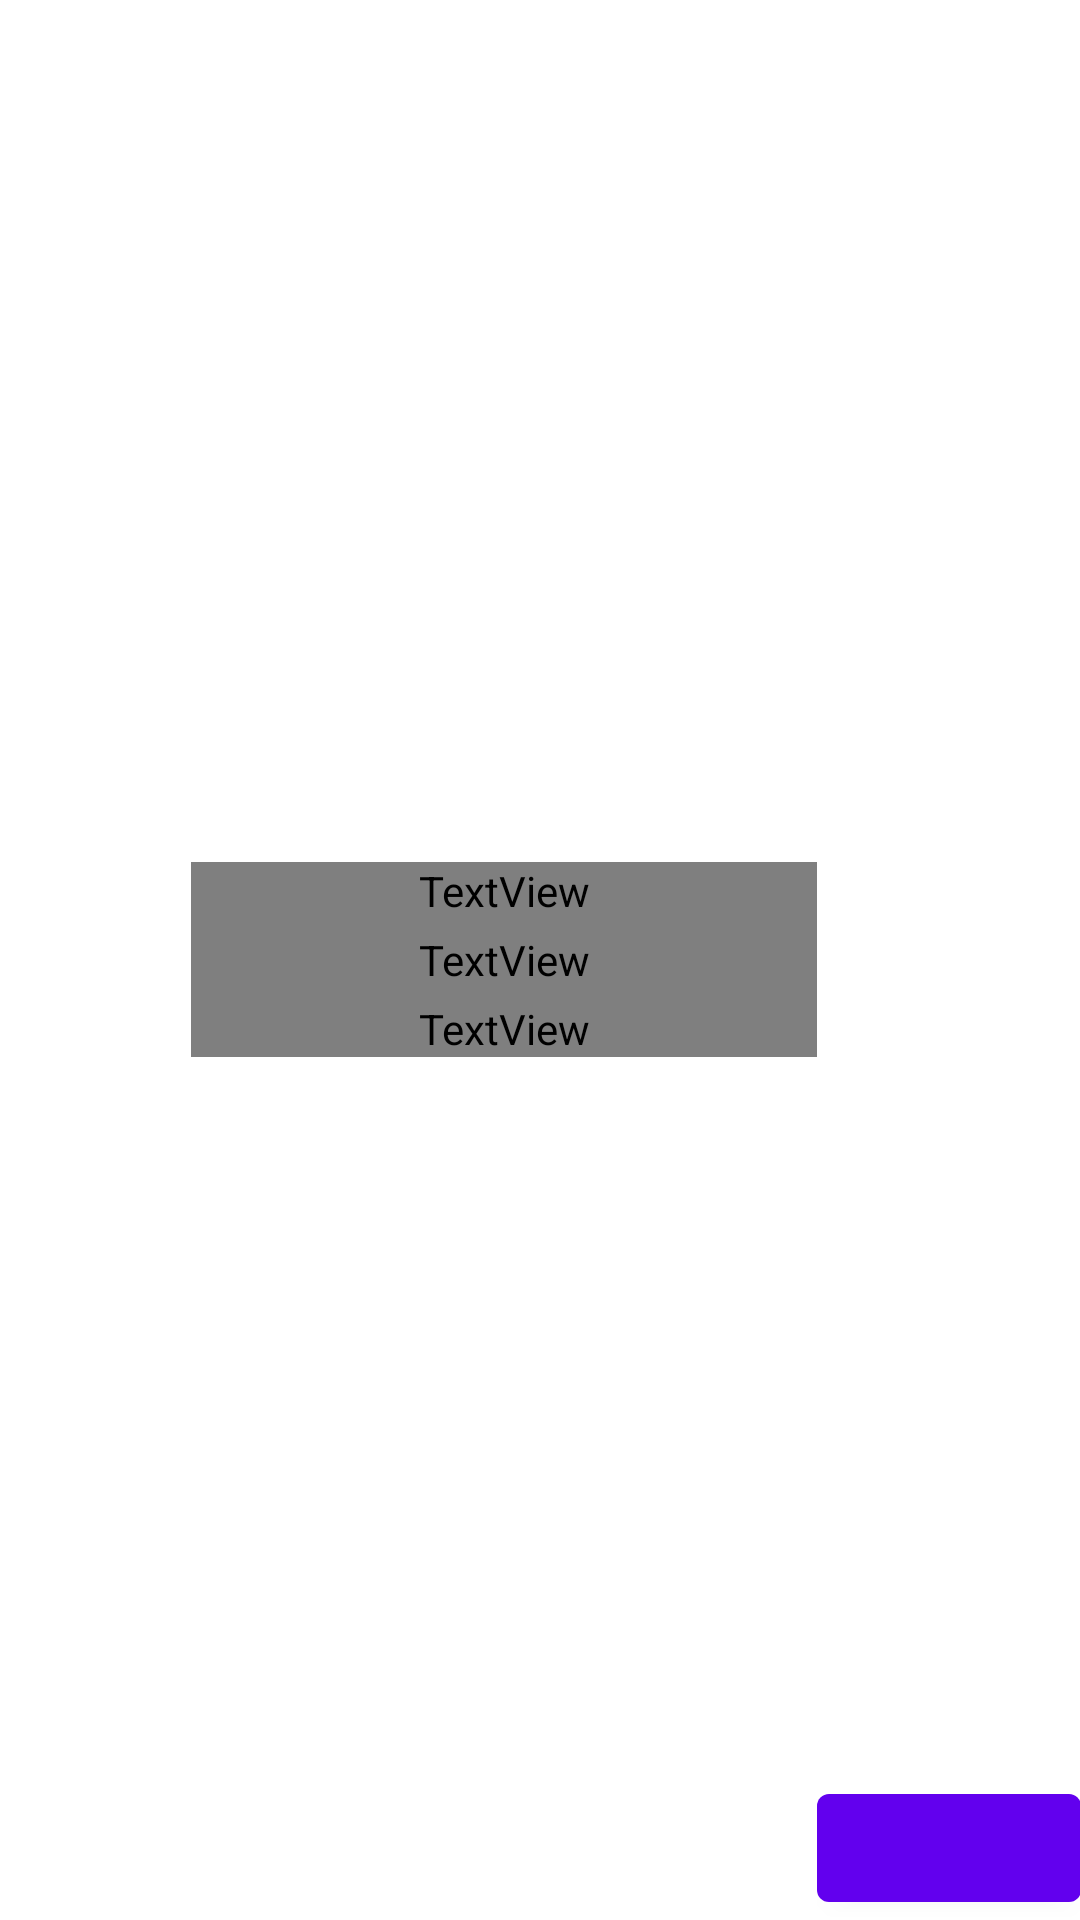

Produce the Android XML layout that renders to this screen, including the resource entries it uses.
<!-- AndroidManifest.xml: fallback theme Theme.MaterialComponents.DayNight.NoActionBar -->
<!-- res/layout/headlines_row_selected_compact.xml -->
<?xml version="1.0" encoding="utf-8"?>
<LinearLayout
    xmlns:tools="http://schemas.android.com/tools"
    xmlns:android="http://schemas.android.com/apk/res/android"
    xmlns:app="http://schemas.android.com/apk/res-auto"
    android:id="@+id/headlines_row"
    android:padding="@dimen/activity_horizontal_margin"
    android:layout_width="fill_parent"
    android:layout_height="wrap_content"
    android:orientation="horizontal"
    android:background="?colorPrimaryContainer"
    tools:ignore="HardcodedText" >

    <FrameLayout
        android:layout_marginRight="16dp"
        android:layout_gravity="center_vertical|start"
        android:layout_width="wrap_content"
        android:layout_height="wrap_content"
        android:layout_marginEnd="16dp">

        <ImageView
            android:clickable="true"
            android:layout_width="48dp"
            android:layout_height="48dp"
            android:layout_gravity="center"
            android:id="@+id/text_image"/>

        <ImageView
            android:layout_width="48dp"
            android:layout_height="48dp"
            android:src="@drawable/check_sm"
            android:id="@+id/text_checked"
            android:layout_gravity="center" />

    </FrameLayout>

    <LinearLayout
        android:layout_weight="1"
        android:orientation="vertical"
        android:layout_gravity="center"
        android:layout_width="match_parent"
        android:layout_height="wrap_content">

        <TextView
            android:id="@+id/title"
            android:layout_width="match_parent"
            android:layout_height="wrap_content"
            android:gravity="center_vertical"
            android:textAlignment="viewStart"
            android:maxLines="2"
            android:ellipsize="end"
            tools:text="Sample entry title"
            android:textColor="?colorOnPrimaryContainer"
            android:textSize="18sp"
            android:layout_span="2" />

        <TextView
            android:id="@+id/excerpt"
            android:maxLines="2"
            android:textAlignment="viewStart"
            android:ellipsize="end"
            android:layout_width="match_parent"
            android:layout_height="match_parent"
            tools:text="Lorem ipsum dolor sit amet, consectetur adipisicing elit, sed do eiusmod tempor incididunt ut labore et dolore magna aliqua."
            android:textColor="?colorOnPrimaryContainer"
            android:textSize="13sp"
            android:layout_span="2"
            android:paddingTop="4dp" />

        <LinearLayout
            android:orientation="horizontal"
            android:layout_width="fill_parent"
            android:layout_height="fill_parent">

            <TextView
                android:id="@+id/feed_title"
                android:layout_width="0dp"
                android:layout_height="wrap_content"
                android:ellipsize="middle"
                android:fontFamily="sans-serif-light"
                android:gravity="center_vertical"
                android:singleLine="true"
                tools:text="Example Feed"
                android:textAlignment="viewStart"
                android:textColor="?colorOnPrimaryContainer"
                android:textSize="12sp"
                android:layout_weight="0.5"
                android:paddingTop="4dp" />

        </LinearLayout>

    </LinearLayout>

    <LinearLayout
        android:id="@+id/headline_footer"
        android:orientation="vertical"
        android:layout_weight="0"
        android:layout_width="wrap_content"
        android:layout_height="match_parent">

        <TextView
            android:id="@+id/date"
            android:layout_width="wrap_content"
            android:layout_height="wrap_content"
            android:fontFamily="sans-serif-light"
            android:singleLine="true"
            android:ellipsize="none"
            android:layout_weight="1"
            tools:text="Jan 01"
            android:textColor="?colorSecondary"
            android:textSize="12sp"
            />


        <com.google.android.material.button.MaterialButton
            android:id="@+id/marked"
            style="?attr/materialIconButtonStyle"
            android:layout_width="wrap_content"
            android:layout_gravity="bottom|end"
            android:layout_height="wrap_content"
            android:layout_weight="0"
            android:clickable="true"
            app:icon="?ic_star_outline" />

    </LinearLayout>

    


</LinearLayout>
<!-- resources referenced by this layout -->
<resources>

</resources>
